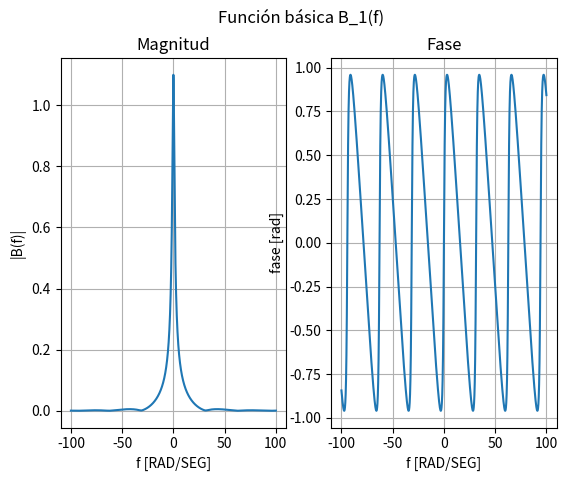
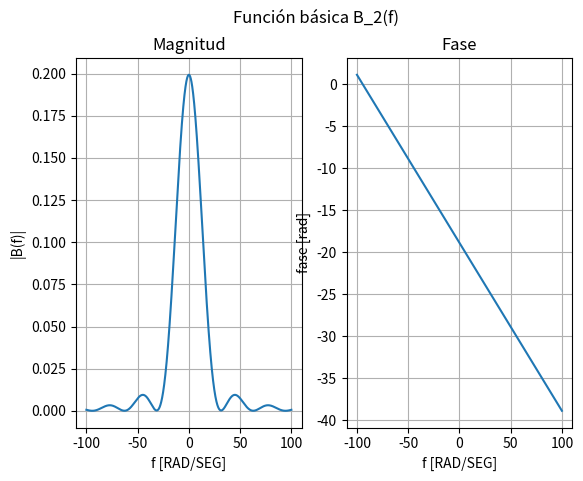
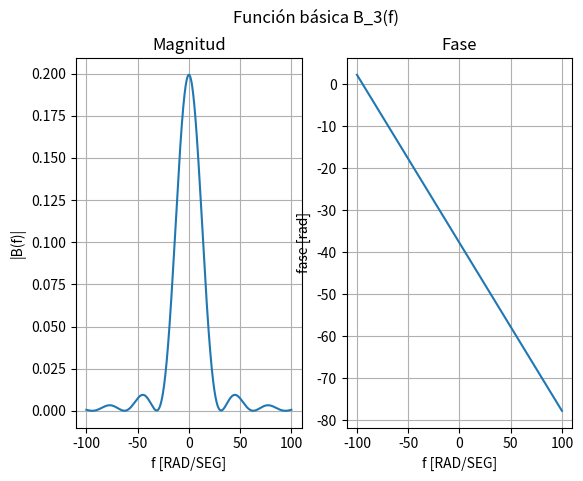
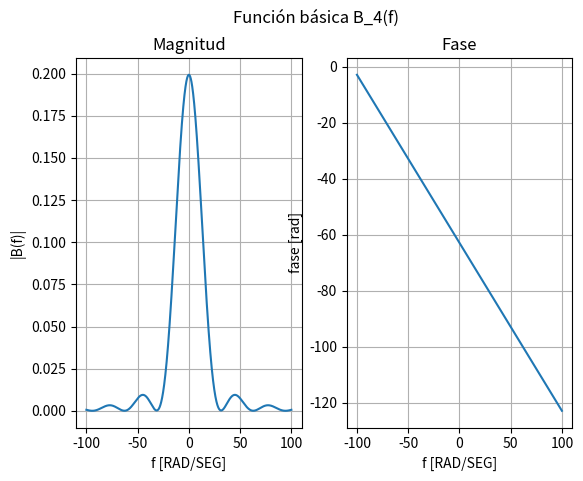
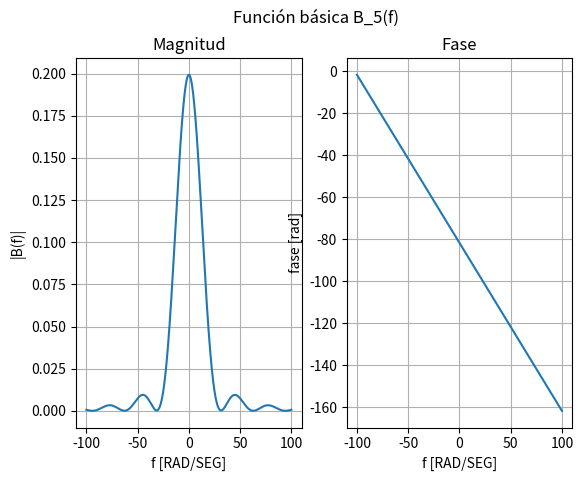
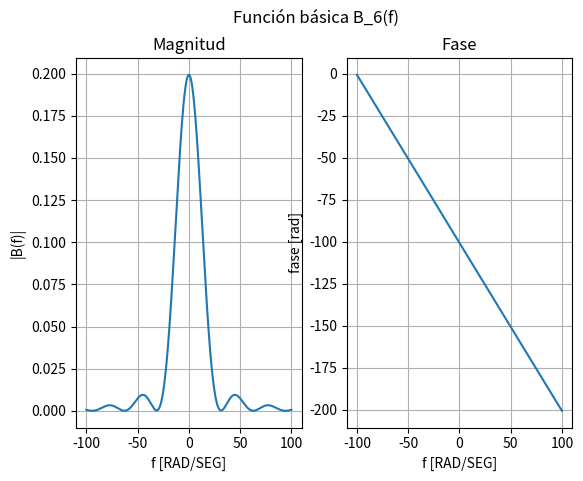
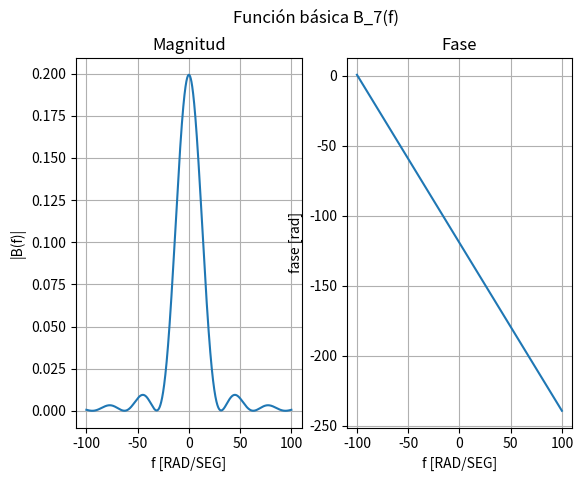
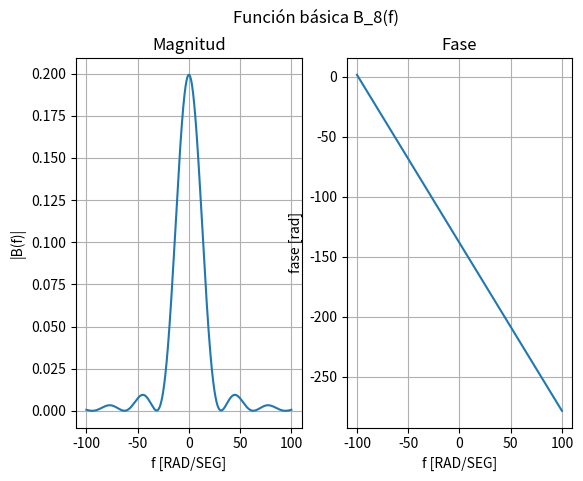
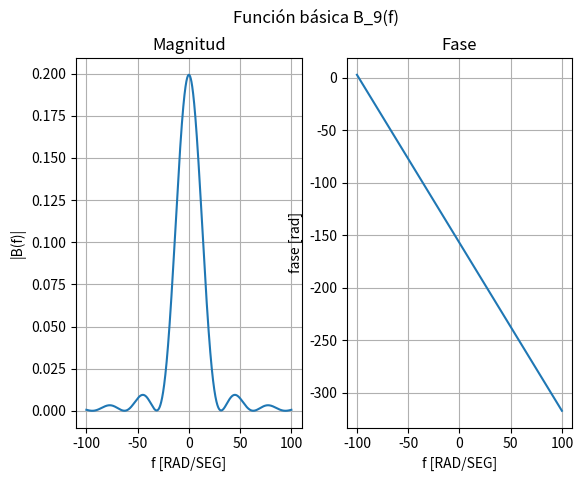
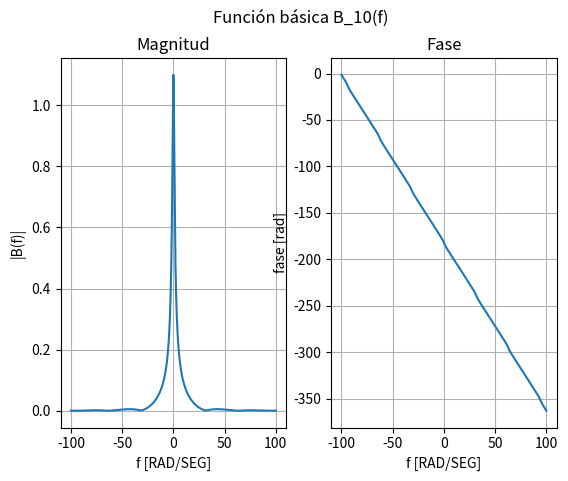

Write Python code to recreate these figures, in order.
#FILTRO RC DE UNA ETAPA estudio en frecuencia
from numpy.linalg import inv
import numpy as np
import matplotlib.pyplot as plt
tc=1#tiempo de covarianza
alfa=1/tc
N=10
delta=0.2
TI=np.array([delta*i for i in range(N)])#para un muestreo uniforme que varía con el valor de delta
def convarianza(t1,t2):
    return np.exp(-alfa * np.abs(t1 - t2))
kt=np.zeros((N,N))
for i in range(N):
    for j in range(N):
        kt[i,j]=convarianza(TI[i],TI[j])
print("matriz de covarianza")
print(kt)
print("matriz inversa")
a=inv(kt)
print(a)
#ESTUDIO EN FRECUENCIA
# Se define que la fución básica en terminos de la frecuencia como
#B(jw)=suma, desde i=1, hasta i=N (funcion de coriazna en frecuencia*aij)
#donde la función de covarianza en la frecuencia es igual a Rx(t-TI)=Sx(w)*e^-2j*pi*f*(t-TI)
w0=np.linspace(-100,100,10000)#vector frecuencia- para verlo en frecuencia, cambiar w0 por f0 y descomentar w0 y editar los plots
#w0=2*np.pi*f0 #vector frecuencia angular
sx=(2*alfa)/(w0**2+alfa**2)#espectro del filtro RC de una etapa normalizado

def funcion_basica_freq(w, j, TI, a, sx):
    B = np.zeros_like(w, dtype=complex)
    for i in range(N):
        B += sx * a[i, j] * np.exp(-1j * w * TI[i])
    return B


for j in range(N):
    Bj = funcion_basica_freq(w0, j, TI, a, sx)
    plt.subplot(1,2,1)
    plt.plot(w0, np.abs(Bj))
    plt.title('Magnitud')
    plt.grid(True)
    plt.xlabel('f [RAD/SEG]')
    plt.ylabel('|B(f)|')

    plt.subplot(1,2,2)
    plt.plot(w0, np.unwrap(np.angle(Bj)))
    plt.title('Fase')
    plt.grid(True)
    plt.xlabel('f [RAD/SEG]')
    plt.ylabel('fase [rad]')
    plt.suptitle(f'Función básica B_{j+1}(f)')
    plt.show()
